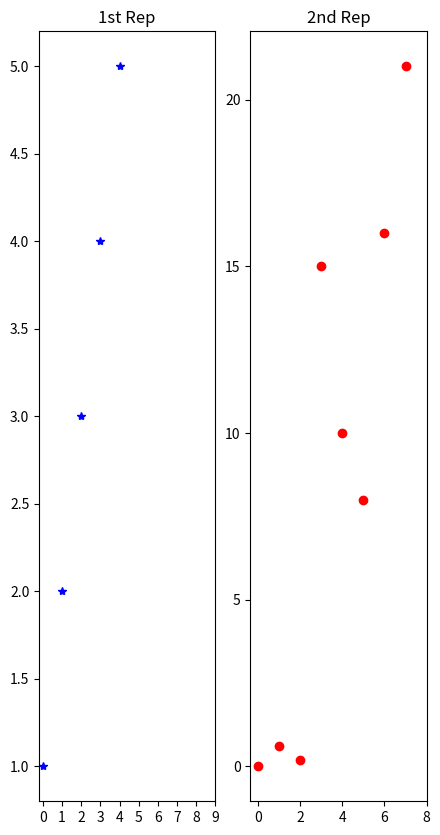

This chart was generated by the following Python code:
import matplotlib.pyplot as plt


a = [1, 2, 3, 4, 5]
b = [0, 0.6, 0.2, 15, 10, 8, 16, 21]
c = [4, 2, 6, 8, 3, 20, 13, 15]

# use fig whenever u want the
# output in a new window also
# specify the window size you
# want ans to be displayed
fig = plt.figure(figsize =(5, 10))

# creating multiple plots in a
# single plot
sub1 = plt.subplot(1, 2, 1)
sub2 = plt.subplot(1, 2, 2)
# sub3 = plt.subplot(2, 2, 3)
# sub4 = plt.subplot(2, 2, 4)

sub1.plot(a, '*b')

# sets how the display subplot
# x axis values advances by 1
# within the specified range
sub1.set_xticks(list(range(0, 10, 1)))
sub1.set_title('1st Rep')

sub2.plot(b, 'or')

# sets how the display subplot x axis
# values advances by 2 within the
# specified range
sub2.set_xticks(list(range(0, 10, 2)))
sub2.set_title('2nd Rep')


# without writing plt.show() no plot
# will be visible
plt.show()
